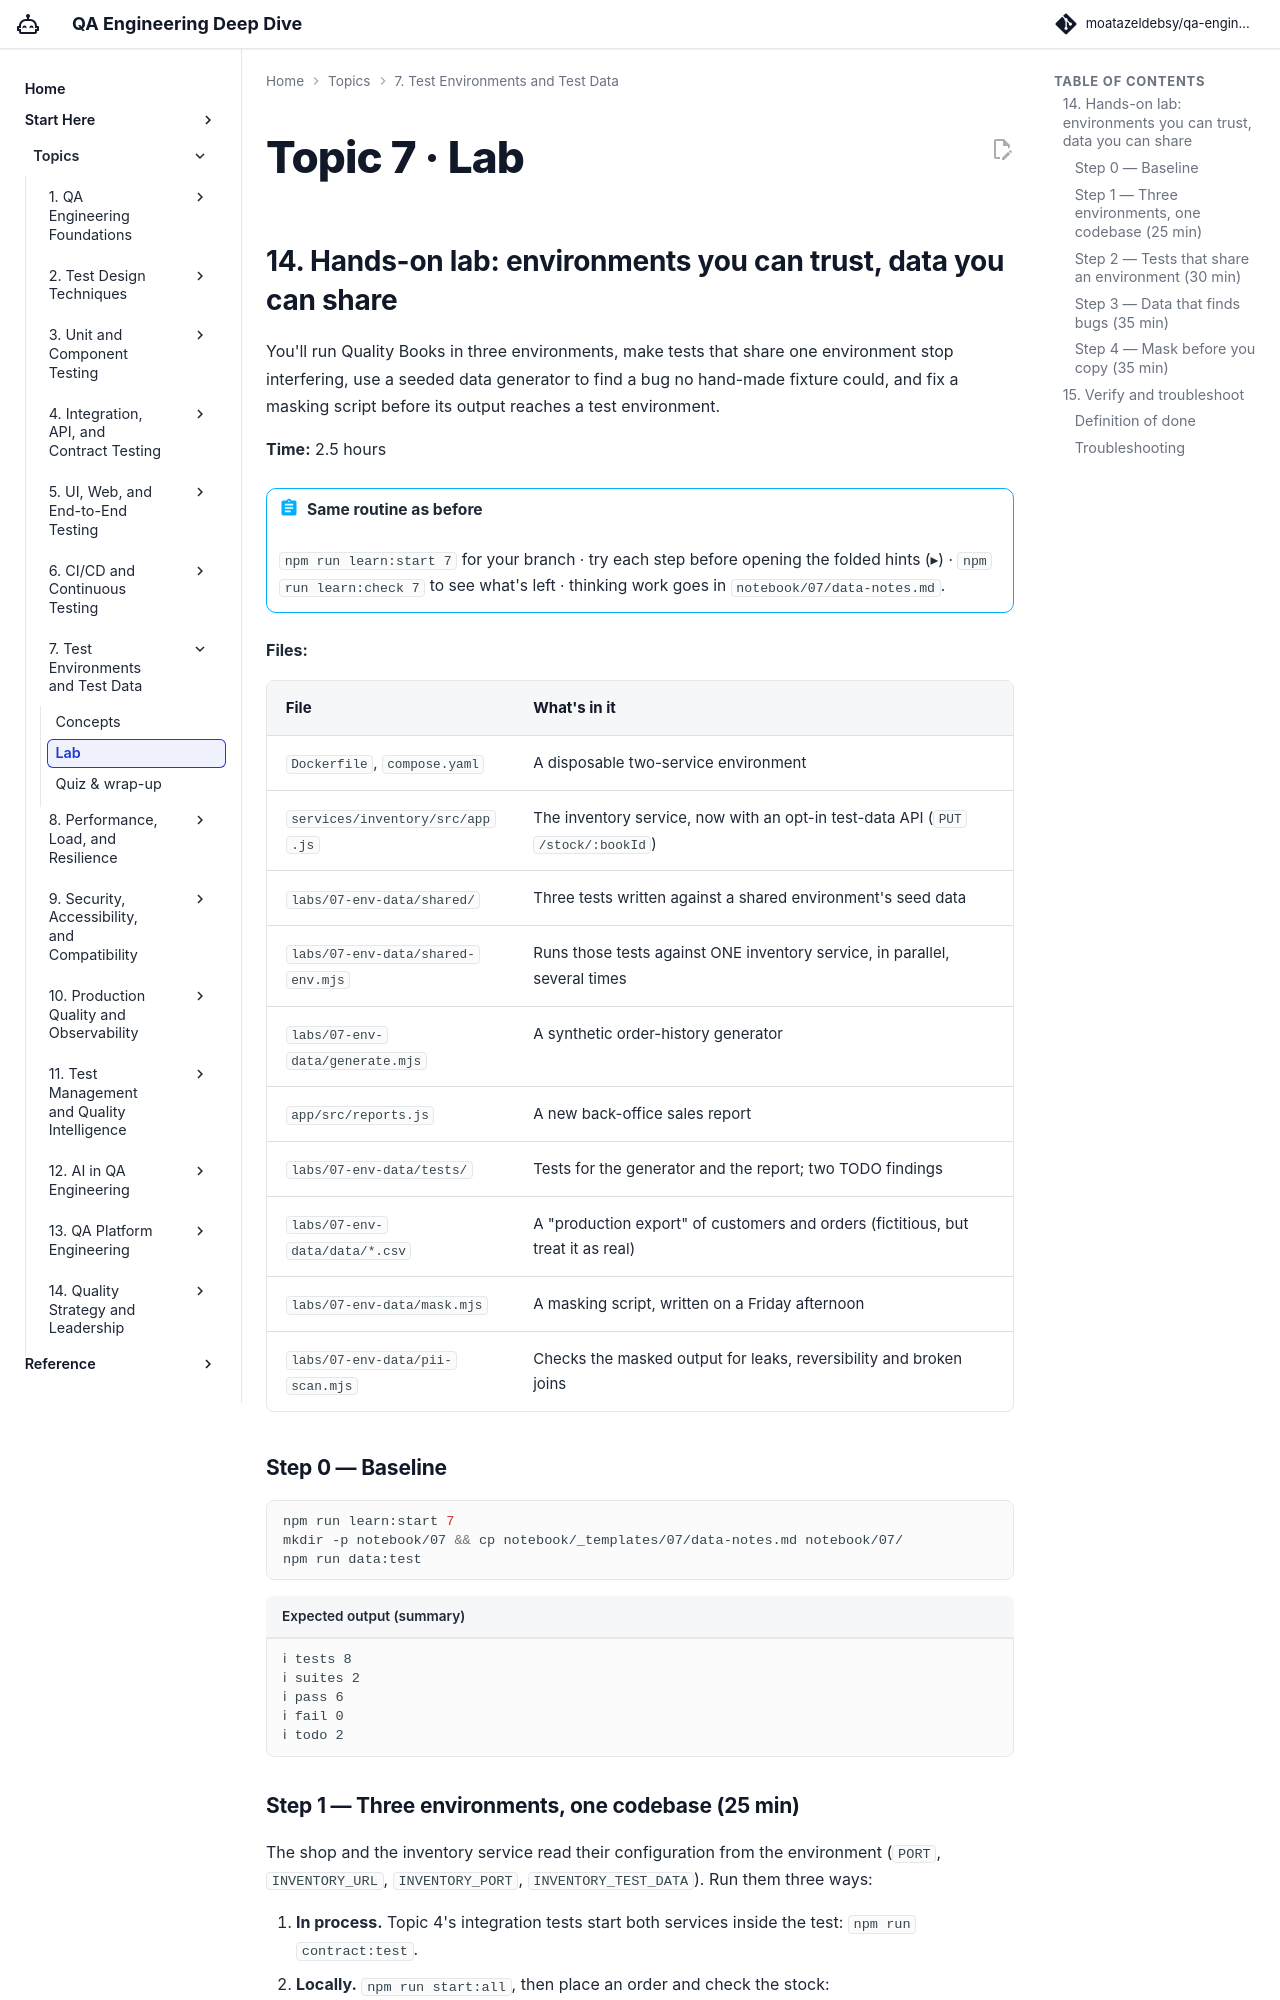

repository: moatazeldebsy/qa-ai-era-workshop · page: topics/07-env-data/lab/index.html · generator: mkdocs

# Topic 7 · Lab

## 14. Hands-on lab: environments you can trust, data you can share

You'll run Quality Books in three environments, make tests that share one environment stop interfering, use a seeded data generator to find a bug no hand-made fixture could, and fix a masking script before its output reaches a test environment.

**Time:** 2.5 hours

!!! abstract "Same routine as before"
    `npm run learn:start 7` for your branch · try each step before opening the folded hints (▸) · `npm run learn:check 7` to see what's left · thinking work goes in `notebook/07/data-notes.md`.

**Files:**

| File | What's in it |
|---|---|
| `Dockerfile`, `compose.yaml` | A disposable two-service environment |
| `services/inventory/src/app.js` | The inventory service, now with an opt-in test-data API (`PUT /stock/:bookId`) |
| `labs/07-env-data/shared/` | Three tests written against a shared environment's seed data |
| `labs/07-env-data/shared-env.mjs` | Runs those tests against ONE inventory service, in parallel, several times |
| `labs/07-env-data/generate.mjs` | A synthetic order-history generator |
| `app/src/reports.js` | A new back-office sales report |
| `labs/07-env-data/tests/` | Tests for the generator and the report; two TODO findings |
| `labs/07-env-data/data/*.csv` | A "production export" of customers and orders (fictitious, but treat it as real) |
| `labs/07-env-data/mask.mjs` | A masking script, written on a Friday afternoon |
| `labs/07-env-data/pii-scan.mjs` | Checks the masked output for leaks, reversibility and broken joins |

### Step 0 — Baseline

```bash
npm run learn:start 7
mkdir -p notebook/07 && cp notebook/_templates/07/data-notes.md notebook/07/
npm run data:test
```

```text title="Expected output (summary)"
ℹ tests 8
ℹ suites 2
ℹ pass 6
ℹ fail 0
ℹ todo 2
```

### Step 1 — Three environments, one codebase (25 min)

The shop and the inventory service read their configuration from the environment (`PORT`, `INVENTORY_URL`, `INVENTORY_PORT`, `INVENTORY_TEST_DATA`). Run them three ways:

1. **In process.** Topic 4's integration tests start both services inside the test: `npm run contract:test`.
2. **Locally.** `npm run start:all`, then place an order and check the stock:

    ```bash
    curl -s localhost:3210/api/orders -H 'content-type: application/json' \
      -d '{"items":[{"bookId":1,"quantity":1}],"paymentToken":"tok_visa","customer":{"email":"ada@example.com"}}'
    curl -s localhost:3220/stock/1
    ```

3. **In containers** (needs Docker). The same code, built into an image, wired by `compose.yaml`:

    ```bash
    docker compose up --build --wait     # build, start, wait for both health checks
    # …repeat the two curl commands…
    docker compose down --volumes        # throw the whole environment away
    ```

    The course's CI builds and smoke-tests this environment on every push (the `environment` job in `.github/workflows/ci.yml`), so it works even if you can't run Docker yourself.

Fill in the environments table in your notebook: start-up time, closeness to production, and who else could break it. Then read `compose.yaml`: why does the inventory service set `INVENTORY_TEST_DATA: "on"`, and what would happen if production did the same?
